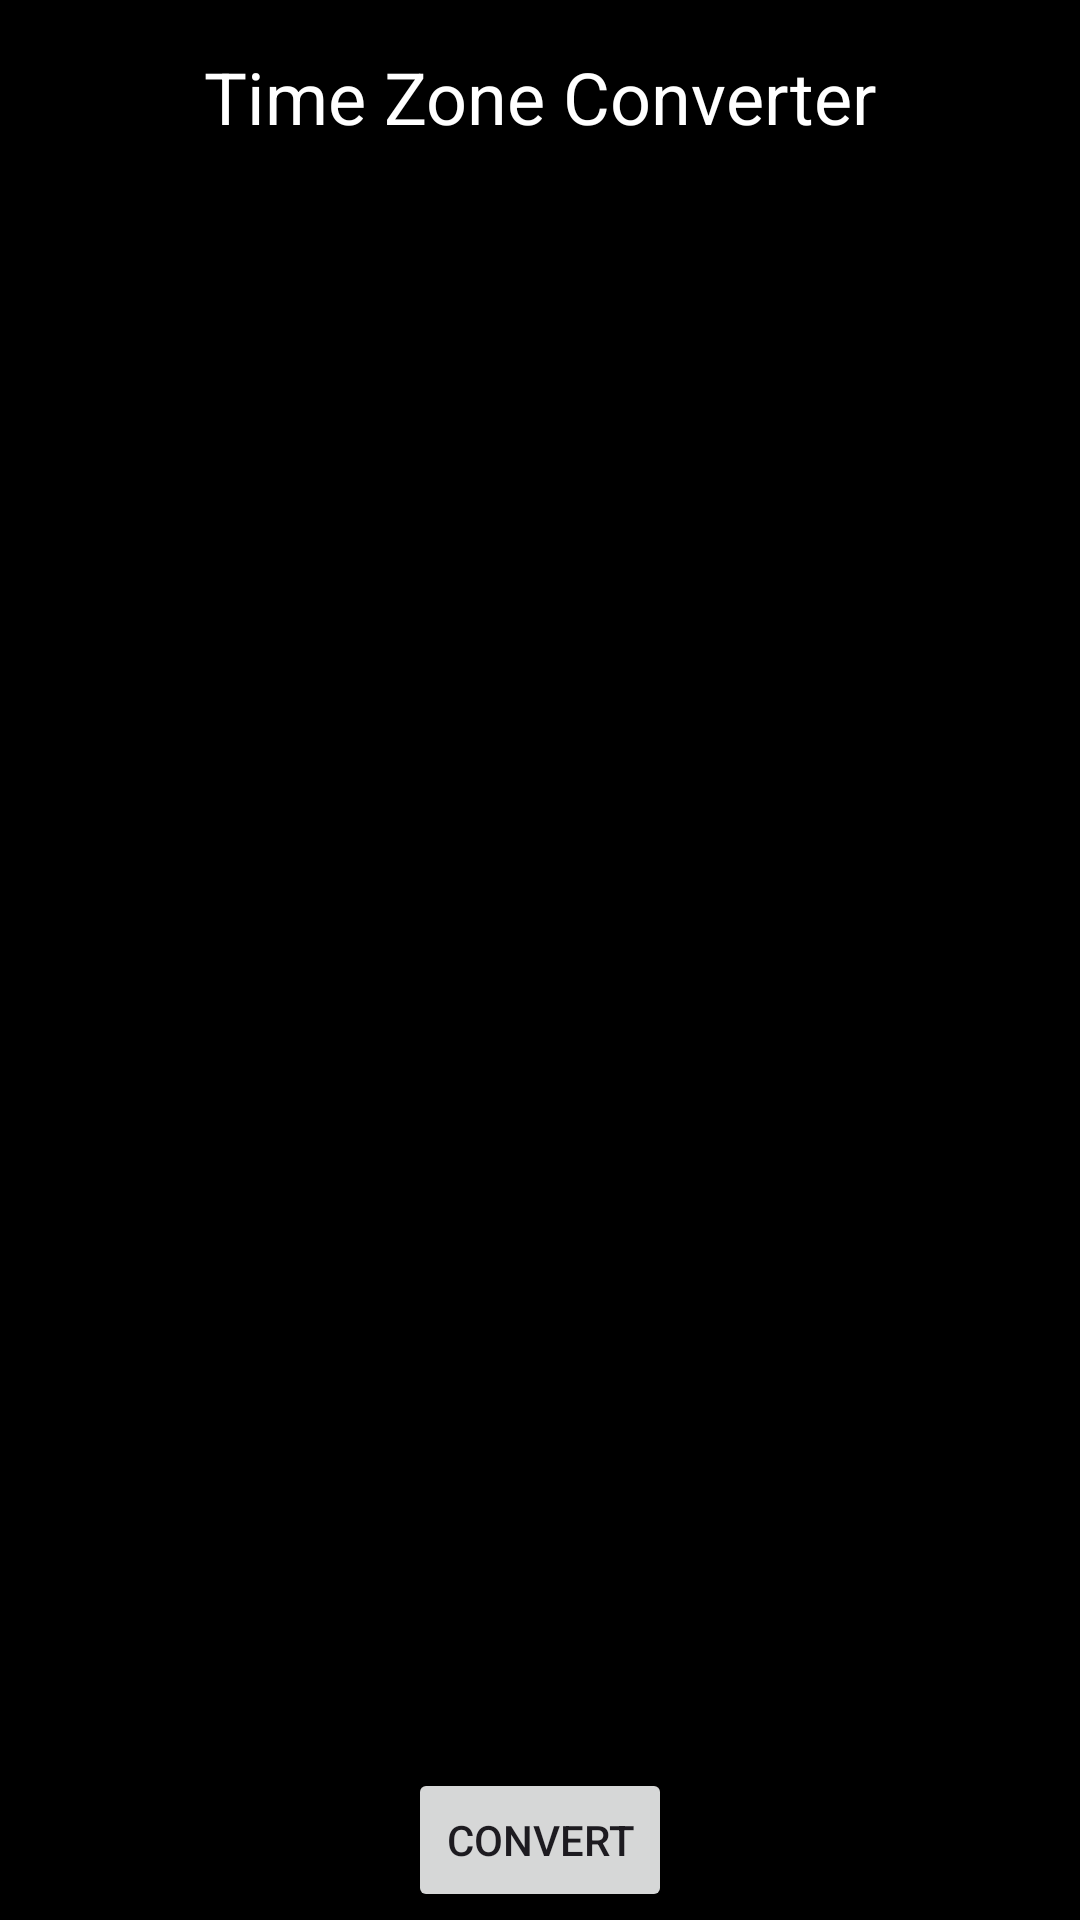

Here is an Android app screen rendered from its layout file. Give the layout XML and the strings, colors and styles it references.
<!-- AndroidManifest.xml: application theme Theme.TimeConvert -->
<!-- res/layout/fragment_first.xml -->
<?xml version="1.0" encoding="utf-8"?>
<androidx.core.widget.NestedScrollView xmlns:android="http://schemas.android.com/apk/res/android"
    xmlns:app="http://schemas.android.com/apk/res-auto"
    xmlns:tools="http://schemas.android.com/tools"
    android:layout_width="match_parent"
    android:layout_height="match_parent"
    android:background="#000000"
    tools:context=".FirstFragment">

    <androidx.constraintlayout.widget.ConstraintLayout
        android:layout_width="match_parent"
        android:layout_height="match_parent"
        android:padding="16dp" >
        <TextView
            android:id="@+id/Title"
            android:layout_width="wrap_content"
            android:layout_height="wrap_content"
            android:text="Time Zone Converter"
            android:textColor="@color/white"
            android:textSize="24sp"
            app:layout_constraintEnd_toEndOf="parent"
            app:layout_constraintStart_toStartOf="parent"
            app:layout_constraintTop_toTopOf="parent" />

        <TextView
            android:id="@+id/currentTimeBack"
            android:layout_width="376dp"
            android:layout_height="125dp"
            android:layout_marginTop="16dp"
            android:background="@drawable/rectangle"
            app:layout_constraintEnd_toEndOf="parent"
            app:layout_constraintHorizontal_bias="0"
            app:layout_constraintStart_toStartOf="parent"
            app:layout_constraintTop_toBottomOf="@+id/Title" />

        <TextView
            android:id="@+id/homeTimeBack"
            android:layout_width="376dp"
            android:layout_height="125dp"
            android:layout_marginTop="15dp"
            android:background="@drawable/rectangle"
            app:layout_constraintEnd_toEndOf="parent"
            app:layout_constraintHorizontal_bias="0"
            app:layout_constraintStart_toStartOf="parent"
            app:layout_constraintTop_toBottomOf="@+id/originalTimeBack" />

        <TextView
            android:id="@+id/originalTimeBack"
            android:layout_width="376dp"
            android:layout_height="90dp"
            android:layout_marginTop="15dp"
            android:background="@drawable/rectangle"
            app:layout_constraintEnd_toEndOf="parent"
            app:layout_constraintHorizontal_bias="0"
            app:layout_constraintStart_toStartOf="parent"
            app:layout_constraintTop_toBottomOf="@+id/currentTimeBack" />

        <TextView
            android:id="@+id/convertedTimeBack"
            android:layout_width="376dp"
            android:layout_height="90dp"
            android:layout_marginTop="15dp"
            android:background="@drawable/rectangle"
            app:layout_constraintEnd_toEndOf="parent"
            app:layout_constraintHorizontal_bias="0.0"
            app:layout_constraintStart_toStartOf="parent"
            app:layout_constraintTop_toBottomOf="@+id/homeTimeBack" />

        <Button
            android:id="@+id/convert"
            android:layout_width="wrap_content"
            android:layout_height="wrap_content"
            android:layout_marginTop="50dp"
            android:text="Convert"
            app:layout_constraintEnd_toEndOf="parent"
            app:layout_constraintStart_toStartOf="parent"
            app:layout_constraintTop_toBottomOf="@+id/convertedTimeBack" />
    </androidx.constraintlayout.widget.ConstraintLayout>
</androidx.core.widget.NestedScrollView>
<!-- resources referenced by this layout -->
<resources>
  <color name="white">#FFFFFFFF</color>
  <style name="Theme.TimeConvert" parent="Base.Theme.TimeConvert" />
  <style name="Base.Theme.TimeConvert" parent="Theme.Material3.DayNight.NoActionBar">
          
          
      </style>
</resources>
